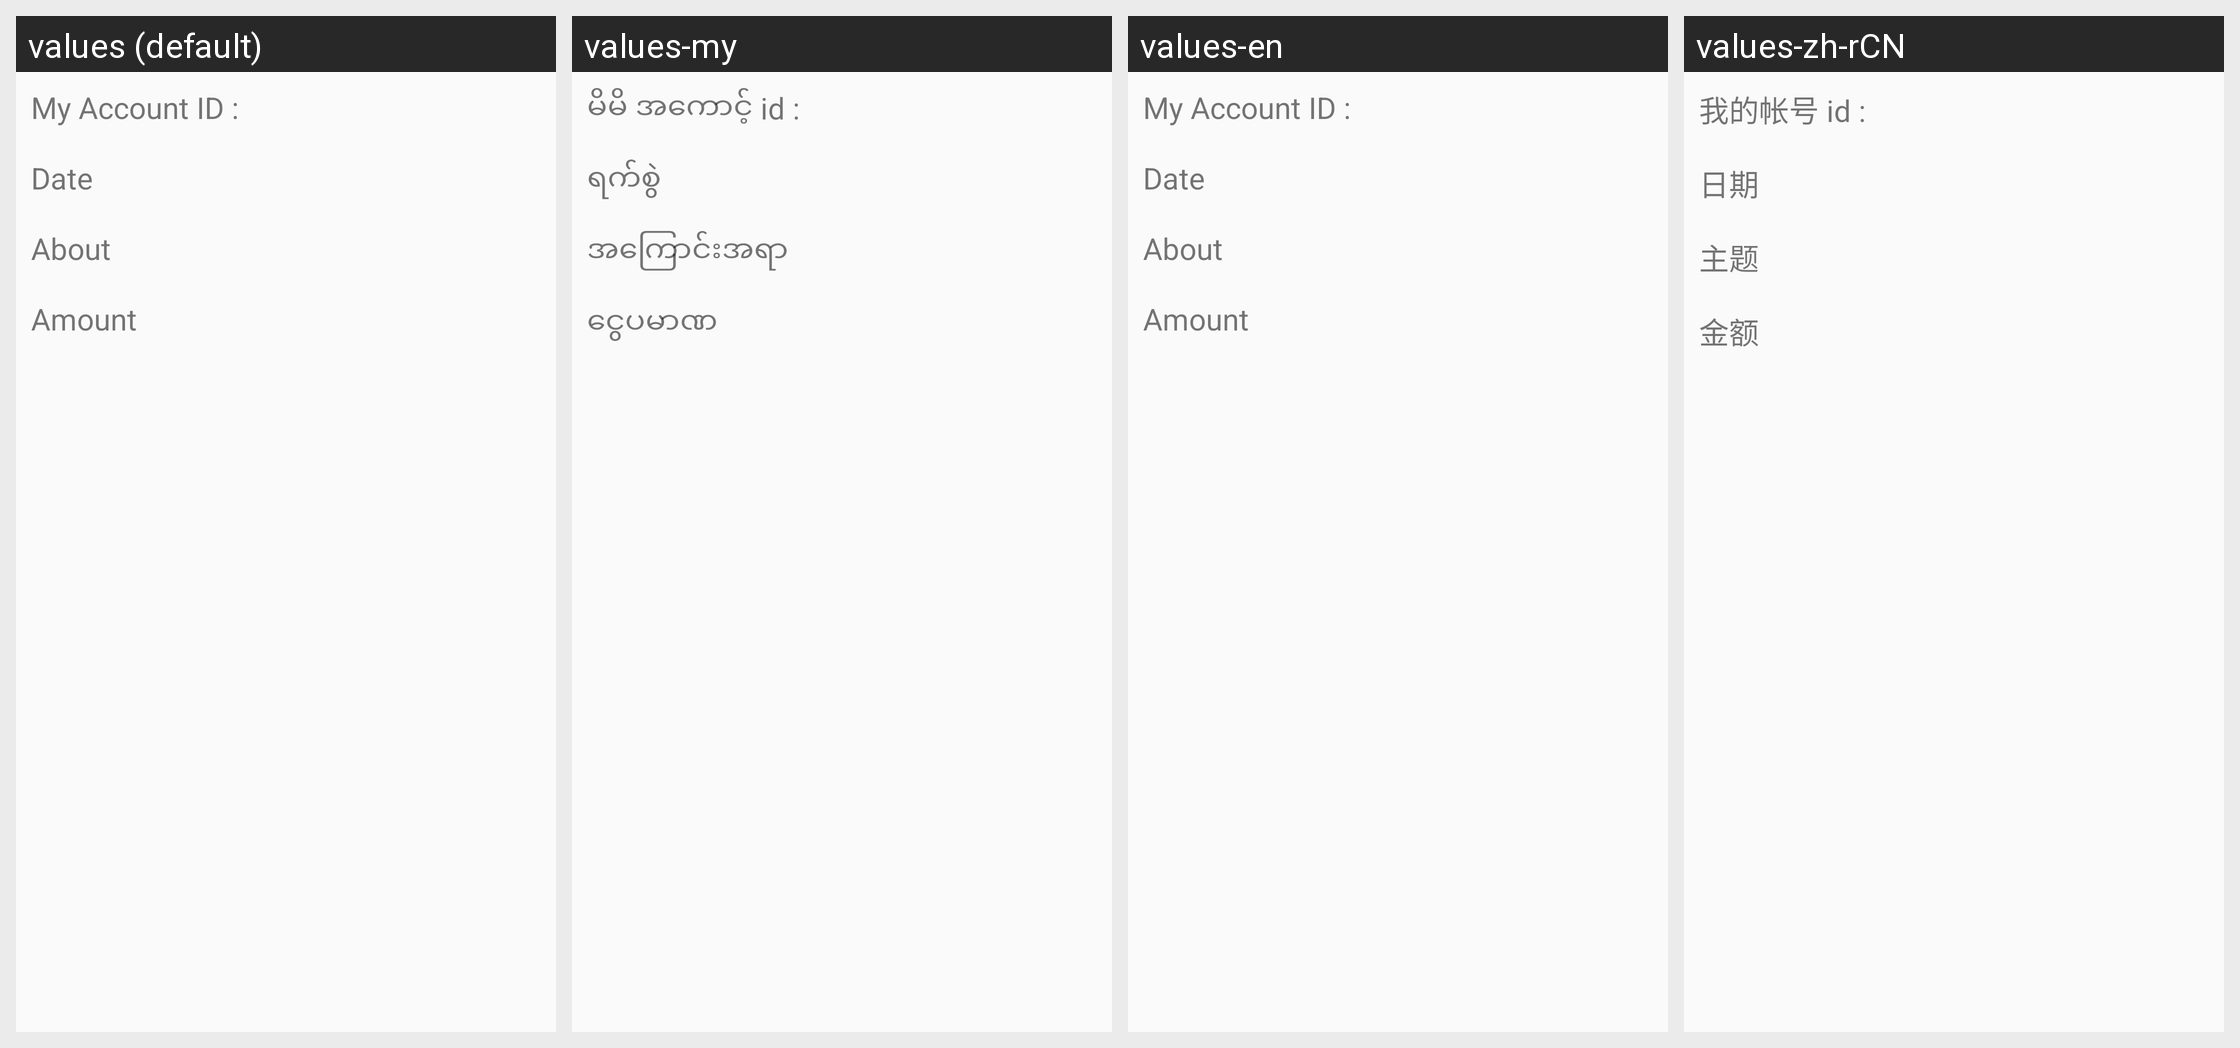

Here is an Android app screen in its default locale and in the app's own translations. Write out the translated-string differences for the strings that appear on this screen.
Android screen res/layout/history_detail.xml rendered under 4 locales, left to right: values (default), values-my, values-en, values-zh-rCN. Device: Nexus 5 (rendered at 1080×1920; each locale shown at half size, 540×960, under a caption strip naming it); theme AppTheme.
Other locales in the repository, not shown: values-my-rMM.
Strings drawn on this screen, with the default value and each locale's value (text and hints the layout hard-codes, and strings that could not be matched under every locale, appear in the picture but are not listed):

my_account
  values: My Account ID :
  values-my: မိမိ အကောင့် id :
  values-en: My Account ID :
  values-zh-rCN: 我的帐号 id :

date
  values: Date
  values-my: ရက်စွဲ
  values-en: Date
  values-zh-rCN: 日期

myabout
  values: About
  values-my: အကြောင်းအရာ
  values-en: About
  values-zh-rCN: 主题

lbl_amount
  values: Amount
  values-my: ငွေပမာဏ
  values-en: Amount
  values-zh-rCN: 金额
